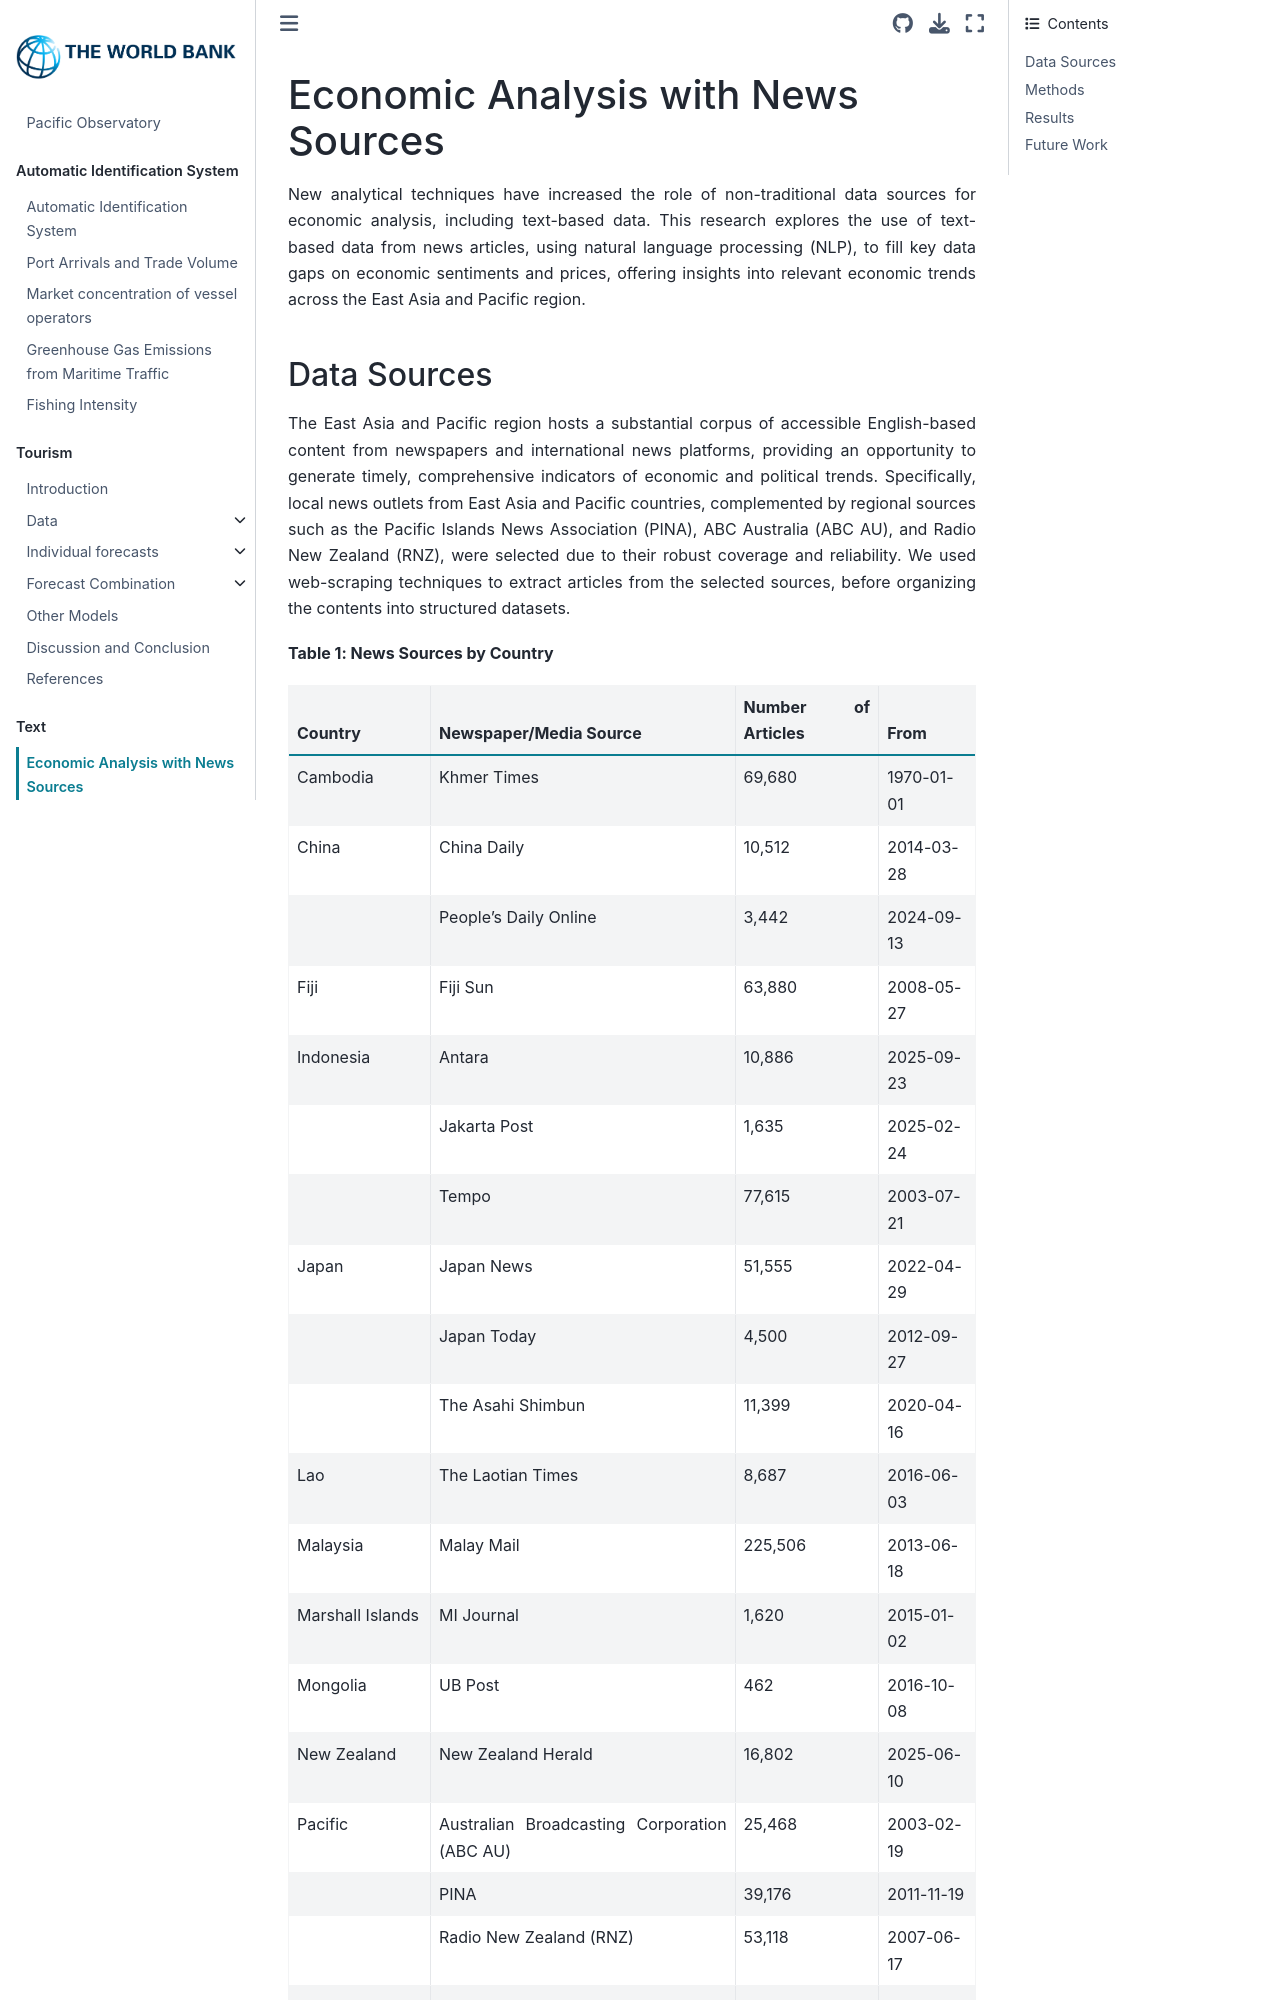

repository: worldbank/pacific-observatory · page: text/text_intro.html · generator: jekyll

# Economic Analysis with News Sources

New analytical techniques have increased the role of non-traditional data sources for economic analysis, including text-based data. This research explores the use of text-based data from news articles, using natural language processing (NLP), to fill key data gaps on economic sentiments and prices, offering insights into relevant economic trends across the East Asia and Pacific region.
